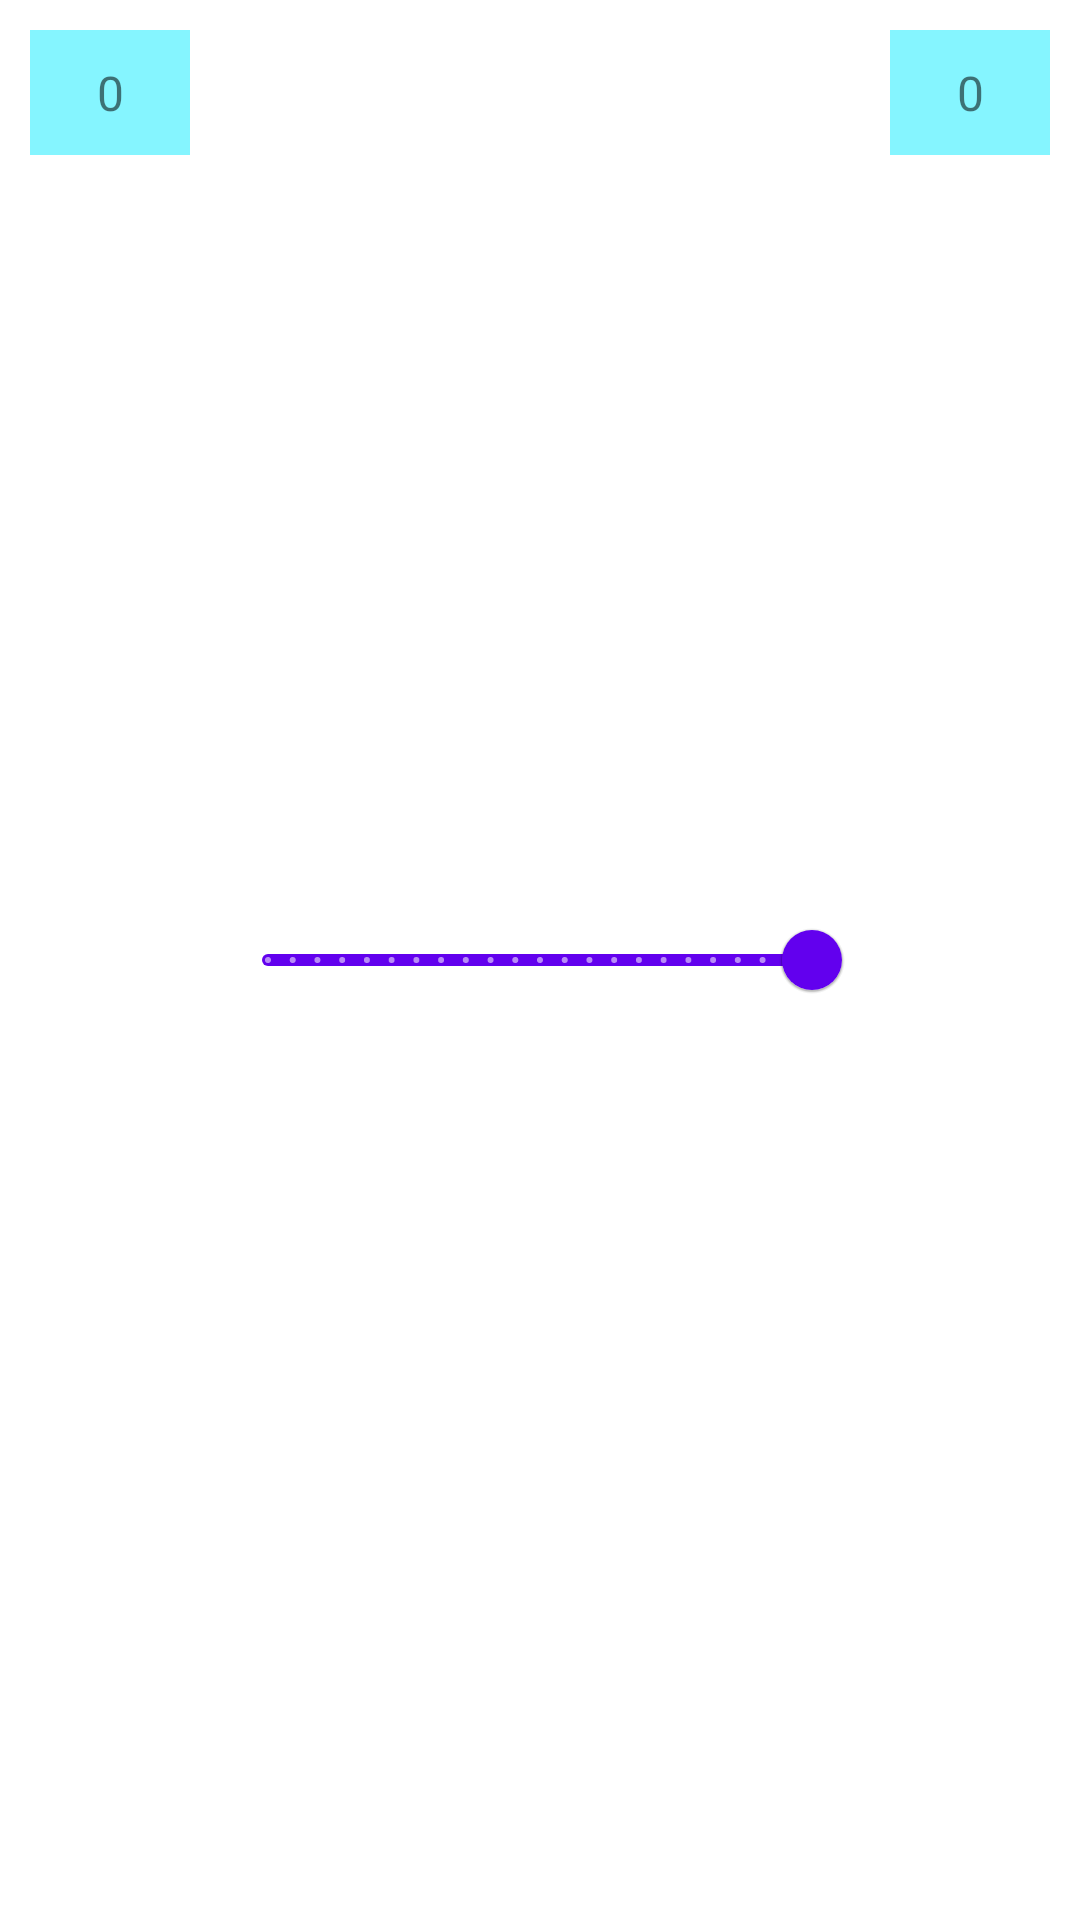

Layout XML and referenced resources for this Android screen:
<!-- AndroidManifest.xml: application theme Theme.IJP -->
<!-- res/layout/slide.xml -->
<?xml version="1.0" encoding="utf-8"?>
<LinearLayout xmlns:android="http://schemas.android.com/apk/res/android"
    android:layout_width="match_parent"
    android:layout_height="wrap_content"
    android:orientation="horizontal">
    <TextView
        android:layout_width="0dp"
        android:layout_height="wrap_content"
        android:text="0"
        android:padding="10dp"
        android:textSize="16sp"
        android:layout_margin="10dp"
        android:background="#85F5FF"
        android:layout_weight="1"
        android:textAlignment="center"
        android:id="@+id/t1"
        />
    <com.google.android.material.slider.Slider
        android:layout_gravity="center_vertical"
        android:id="@+id/slr"
        android:layout_width="0dp"
        android:layout_height="match_parent"
        android:valueFrom="1"
        android:valueTo="100"
        android:layout_marginVertical="10dp"
        android:stepSize="1"
        android:layout_weight="4"
        android:value="100"/>
    <TextView
        android:layout_width="0dp"
        android:layout_height="wrap_content"
        android:text="0"
        android:padding="10dp"
        android:textSize="16sp"
        android:layout_margin="10dp"
        android:background="#85F5FF"
        android:layout_weight="1"
        android:textAlignment="center"
        android:id="@+id/t2"
        />
</LinearLayout>
<!-- resources referenced by this layout -->
<resources>
  <style name="Theme.IJP" parent="Theme.MaterialComponents.DayNight.DarkActionBar">
          
          <item name="colorPrimary">@color/purple_500</item>
          <item name="colorPrimaryVariant">@color/purple_700</item>
          <item name="colorOnPrimary">@color/white</item>
          
          <item name="colorSecondary">@color/teal_200</item>
          <item name="colorSecondaryVariant">@color/teal_700</item>
          <item name="colorOnSecondary">@color/black</item>
          
          <item name="android:statusBarColor" tools:targetApi="l">?attr/colorPrimaryVariant</item>
          
      </style>
  <!-- not gathered from this repository: default colours our renderer supplied (Android Studio template values) -->
  <color name="purple_500">#FF6200EE</color>
  <color name="purple_700">#FF3700B3</color>
  <color name="teal_200">#FF03DAC5</color>
  <color name="teal_700">#FF018786</color>
  <color name="black">#FF000000</color>
  <color name="white">#FFFFFFFF</color>
</resources>
